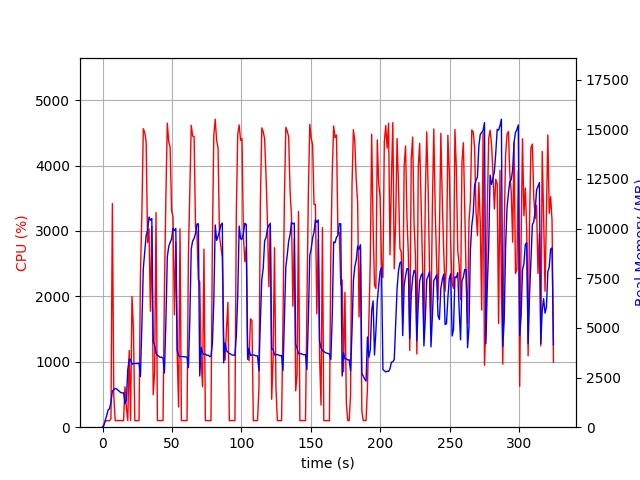

The file beside this chart, header and first rows:
elapsed_time, nproc, cpu, mem_real, mem_virtual
3.647804260253906e-05, 1, 0.0, 10.35, 3186
1.007, 1, 45.7, 95.55, 774.1
2.015, 1, 100.2, 357.5, 1894
3.024, 1, 99.2, 593.5, 3180
4.032, 1, 100.2, 869.5, 3180
5.041, 1, 100.1, 932, 2668
6.051, 1, 129.7, 1248, 6712
7.074, 1, 3420, 1832, 7421
8.084, 1, 484.3, 1892, 7527
9.092, 1, 99.2, 1953, 7631
10.1, 1, 102.2, 1925, 7631
11.11, 1, 101.2, 1866, 7631
12.12, 1, 101.2, 1809, 7631
13.12, 1, 103.2, 1743, 7631
14.13, 1, 100.2, 1724, 7631
15.14, 1, 101.2, 1737, 7675
16.15, 1, 617.9, 1185, 7823
17.16, 1, 299.8, 1362, 9425
18.17, 1, 101.2, 2900, 12241
19.18, 1, 1172, 3432, 12317
20.18, 1, 101.1, 3407, 12317
21.2, 1, 2000, 3171, 12317
22.23, 1, 1503, 3201, 12317
23.24, 1, 100.1, 3206, 12317
24.24, 1, 101.2, 3207, 12317
25.25, 1, 100.2, 3207, 12317
26.26, 1, 100.1, 3221, 12317
27.27, 1, 2321, 2546, 12317
28.32, 1, 3298, 5205, 12317
29.35, 1, 4563, 7989, 18284
30.37, 1, 4506, 8855, 22077
31.39, 1, 4366, 9648, 22167
32.43, 1, 2820, 9890, 22247
33.44, 1, 3034, 10583, 22247
34.45, 1, 1774, 10420, 22247
35.46, 1, 3070, 10505, 22247
36.47, 1, 495.5, 4326, 22359
37.48, 1, 833.1, 4114, 22359
38.49, 1, 3281, 3724, 22359
39.5, 1, 101.1, 3619, 22359
40.51, 1, 101.1, 3568, 22359
41.52, 1, 101.1, 3519, 22359
42.52, 1, 100.1, 3522, 22359
43.53, 1, 102.1, 3477, 22359
44.54, 1, 2108, 2730, 22359
45.6, 1, 3526, 5344, 22359
46.61, 1, 4648, 8570, 22755
47.63, 1, 4365, 9098, 23015
48.65, 1, 4281, 9307, 23027
49.69, 1, 3315, 9472, 23027
50.72, 1, 3213, 10009, 23027
51.73, 1, 1716, 9906, 23027
52.73, 1, 2830, 10006, 23027
53.74, 1, 1115, 3879, 23027
54.75, 1, 310.2, 3591, 23027
55.76, 1, 3033, 3563, 23027
56.77, 1, 101.2, 3555, 23027
57.78, 1, 101.2, 3553, 23027
58.78, 1, 100.2, 3544, 23027
59.79, 1, 101.1, 3532, 23027
... 261 more rows
